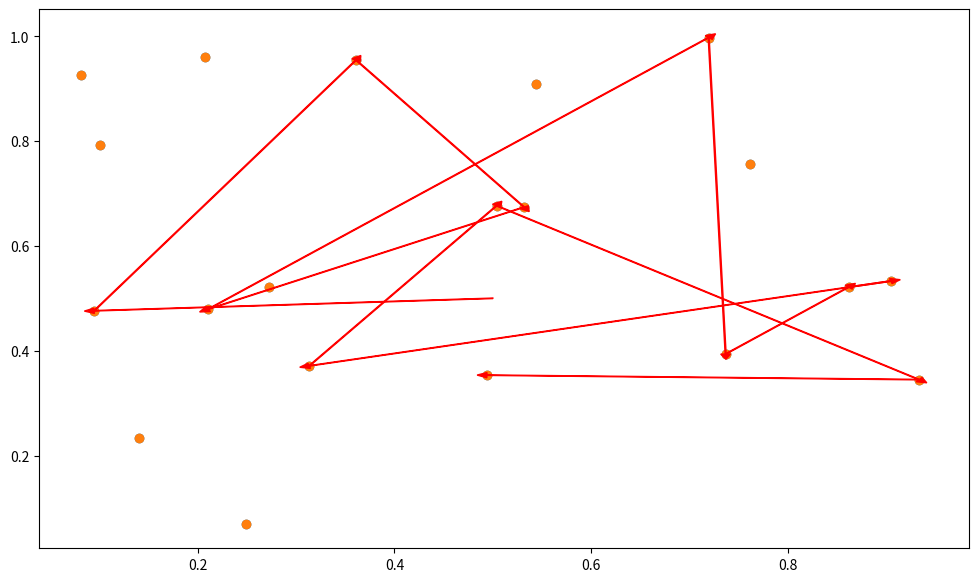
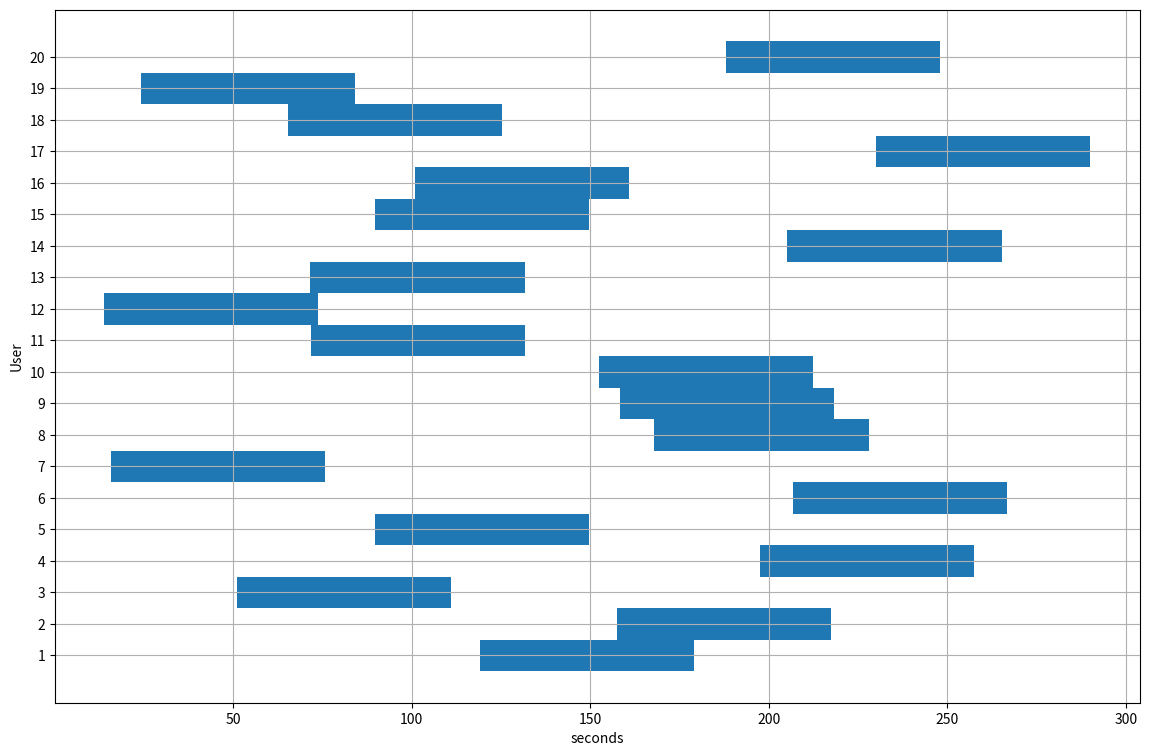

Recreate these plots in Python, in order.
import numpy as np
import matplotlib.pyplot as plt
from time import time

# Global vars -------------------------------------------------------
n_users = 20
time_scale = 4*60
start_coord = np.array([0.5, 0.5])
speed = 0.02
window_duration = 60.

alpha = 1. # heuristic coefficient
beta = 1. # kernel coefficient

# Global vars -------------------------------------------------------

def gantt_plot(window_time, window_duration=window_duration):
    x_gnt = [(t, window_duration) for t in window_time]
    y_gnt = [(i+0.5, 1) for i in range(len(window_time))]
    fig, gnt = plt.subplots(figsize=(14,9))
    gnt.set_xlabel('seconds')
    gnt.set_ylabel('User')
    gnt.grid(True)
    gnt.set_yticks(np.arange(len(window_time))+1)

    for x, y in zip(x_gnt, y_gnt):
        gnt.broken_barh([x], y)
    plt.show()

def user_plot(pos, path=None):
    plt.figure(1, figsize=(12,7))
    plt.scatter(pos[:,0], pos[:,1])
    if path is not None:
        from_pos = start_coord
        for p in path:
            p = p[0]
            plt.arrow(from_pos[0], from_pos[1], p[0]-from_pos[0], p[1]-from_pos[1], head_width=0.01, head_length=0.01, fc='r', ec='r')
            from_pos = p
    plt.show()

def get_heuristics(pos, window_time, window_duration=window_duration, speed=speed, beta=beta):
    h = []
    for i in range(len(window_time)):
        # 该节点和其他窗口的重叠时间（归一化的）
        window_overlap = 1 - np.abs(np.minimum(window_time+window_duration, window_time[i]+window_duration) - np.maximum(window_time, window_time[i])) / window_duration
        # 该节点和其他节点的距离， 乘系数 overlap
        time_dist = np.linalg.norm(pos - pos[i,:], axis=1) * window_overlap / speed
        h_i = np.exp(-beta*np.mean(time_dist))
        h.append(h_i)

    return np.array(h)

def solve(pos, window_time, alpha=alpha, beta=beta, time_scale=time_scale, window_duration=window_duration, speed=speed, start_coord=start_coord, verbose=False):
    remaining_time = time_scale + window_duration
    rem_pos = pos.copy()        # size, 2
    rem_win = window_time.copy()        # size, 时间窗开始时间
    rem_ids = np.arange(pos.shape[0])   #  size
    now_pos = start_coord
    path = []
    total_elapsed = 0.

    start_time = time()
    while remaining_time > 0 and len(rem_pos) > 0:
        dist = np.linalg.norm(rem_pos - now_pos, axis=1) / speed        # 距离矩阵——> 时间矩阵
        w = np.array([(total_elapsed + dist[i]) > win and (total_elapsed + dist[i]) < (win + window_duration) for i, win in enumerate(rem_win)]) * 1        # 在时间窗内node
        if np.sum(w) == 0: # if no users available
            future = [(win, dist[i]) for i, win in enumerate(rem_win) if (total_elapsed + dist[i]) < win]
            if len(future) == 0:
                break
            min_id = np.argmin([f[0] for f in future])
            time_to_min = future[min_id][1]
            wait_time = future[min_id][0] - time_to_min - total_elapsed
            remaining_time = remaining_time - wait_time
            total_elapsed = total_elapsed + wait_time
            continue
        h = get_heuristics(rem_pos, rem_win, beta=beta)     # 应该只是得到启发式算法中的一个参数
        a_star = (np.exp(-beta*dist) + alpha*h) * w # 

        best = np.argmax(a_star)
        elapsed = dist[best]        # 需要花费的时间
        remaining_time = remaining_time - elapsed   
        total_elapsed = total_elapsed + elapsed
        if total_elapsed >= time_scale + window_duration:
            break
        path.append((rem_pos[best], elapsed, total_elapsed, rem_ids[best]))

        now_pos = rem_pos[best]
        rem_pos = np.delete(rem_pos, best, axis=0)
        rem_win = np.delete(rem_win, best, axis=0)
        rem_ids = np.delete(rem_ids, best, axis=0)

    end_time = time()

    exec_time = end_time-start_time

    if verbose:
        print(f"execution time: {exec_time:.3f} s")
        print(f"users served: {len(path)}")

    return path, exec_time

def verify_path(pos, window_time, path, speed=speed, start_coord=start_coord, time_scale=time_scale, window_duration=window_duration, verbose=False):
    if path[-1][2] > time_scale + window_duration:
        if verbose:
            print("Exeeded time limit")
        return False

    for p in path:
        if p[2] < window_time[p[3]] or p[2] > window_time[p[3]] + window_duration:
            if verbose:
                print("Visited user outside of the time window")
            return False

    return True

if __name__ == '__main__':
    show_plots = True
    # Random initialization
    pos = np.random.random((n_users,2))
    window_time = np.random.random(n_users)*time_scale

    if show_plots:
        user_plot(pos)
        gantt_plot(window_time)

    path, exec_time = solve(pos, window_time, verbose=True)
    print(len(path))
    print(f"Path ok: {verify_path(pos, window_time, path, verbose=True)}")

    # print(path)

    if show_plots:
        user_plot(pos, path)